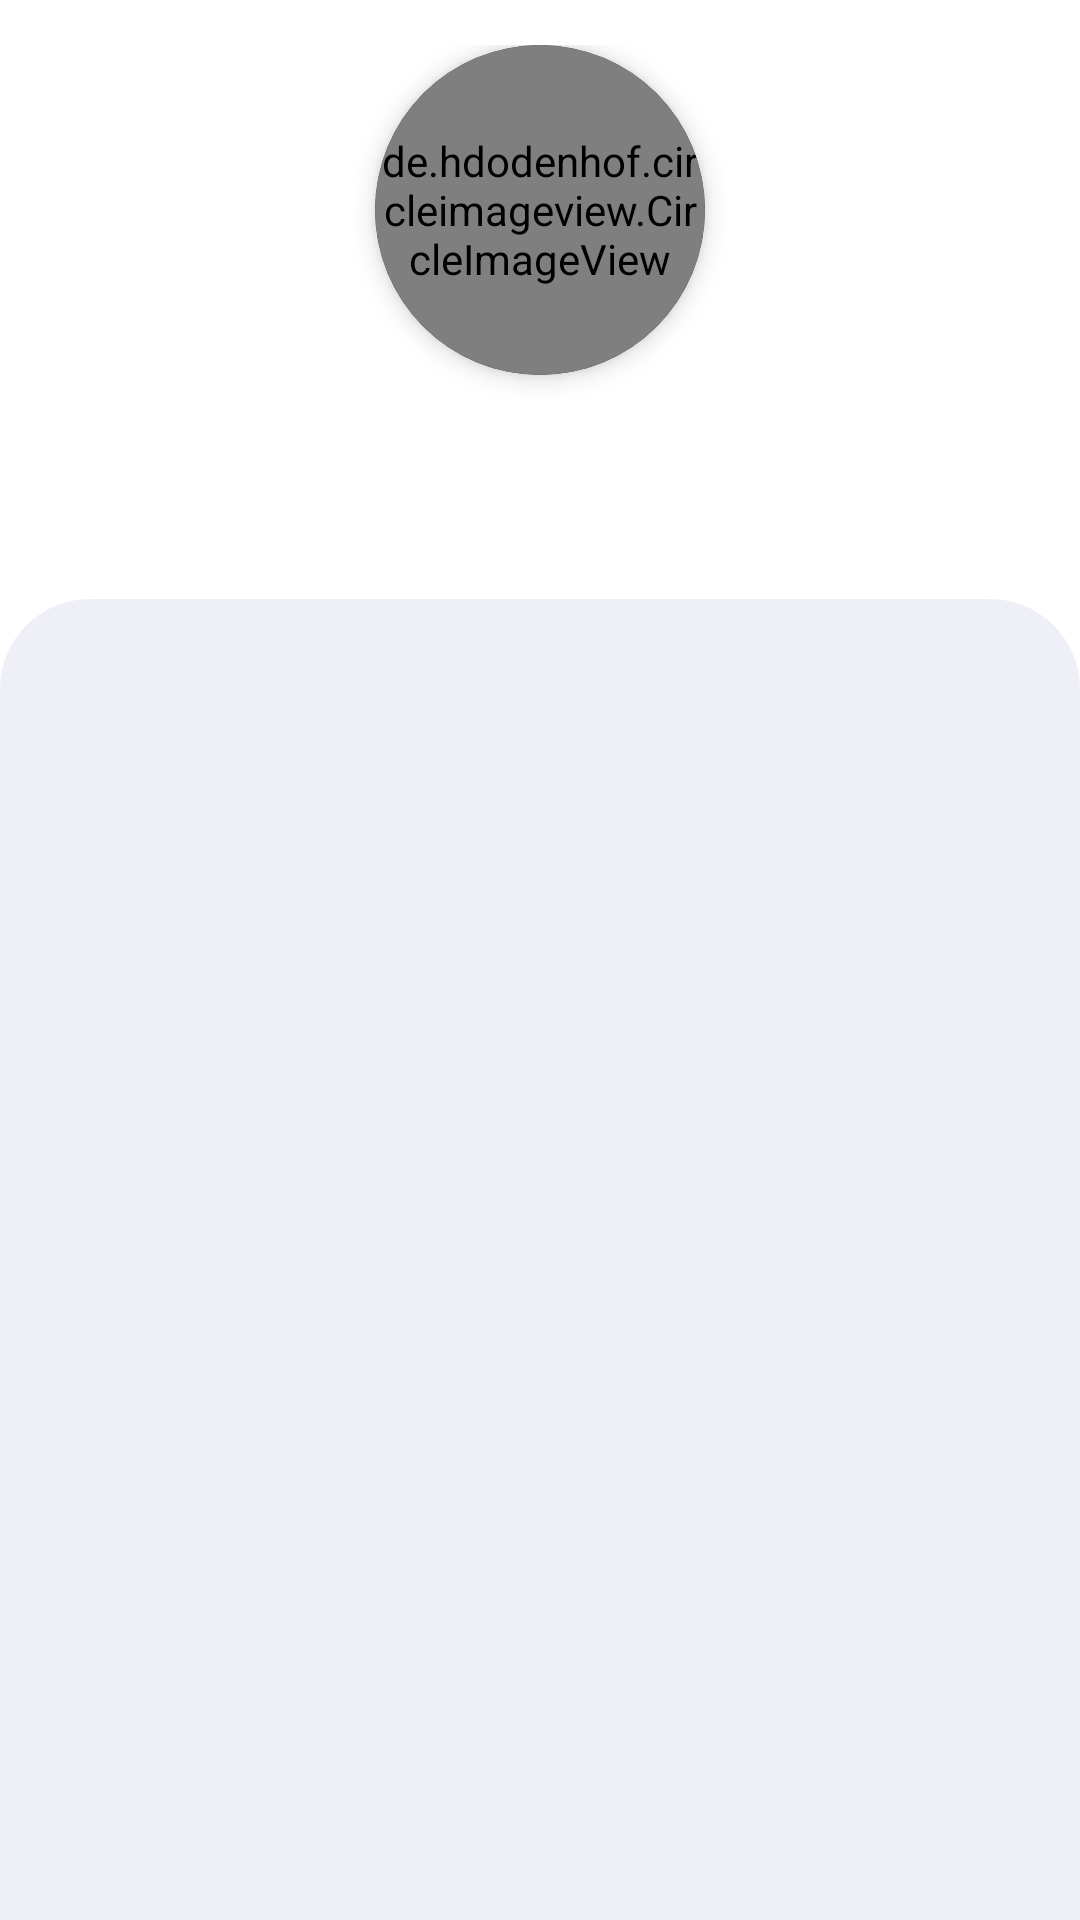

Reconstruct the res/layout file that produces this screen, plus the resources it refers to.
<!-- AndroidManifest.xml: application theme Theme.AskMate -->
<!-- res/layout/fragment_profile.xml -->
<?xml version="1.0" encoding="utf-8"?>
<androidx.coordinatorlayout.widget.CoordinatorLayout
    xmlns:android="http://schemas.android.com/apk/res/android"
    xmlns:app="http://schemas.android.com/apk/res-auto"
    android:id="@+id/htab_maincontent"
    android:layout_width="match_parent"
    android:layout_height="match_parent"
    android:fitsSystemWindows="true">

    <com.google.android.material.appbar.AppBarLayout
        android:id="@+id/htab_appbar"
        android:layout_width="match_parent"
        android:layout_height="wrap_content"
        android:backgroundTint="@color/white"
        android:fitsSystemWindows="true"
     >

        <com.google.android.material.appbar.CollapsingToolbarLayout

            android:id="@+id/htab_collapse_toolbar"
            android:layout_width="match_parent"
            android:layout_height="wrap_content"
            android:fitsSystemWindows="true"
            app:scrimAnimationDuration="100"
            app:contentScrim="@color/white"
            android:background="@color/white"
            app:layout_scrollFlags="scroll|exitUntilCollapsed|snap"
            app:titleEnabled="false">


            <androidx.appcompat.widget.LinearLayoutCompat
                android:layout_width="match_parent"
                android:layout_height="wrap_content"
                android:orientation="vertical"
                >

            <androidx.appcompat.widget.LinearLayoutCompat
                android:id="@+id/linearLayoutCompat16"
                android:layout_width="match_parent"
                android:layout_height="wrap_content"
                android:layout_margin="15dp"
                android:layout_gravity="center"
                android:orientation="vertical"
                app:layout_constraintEnd_toEndOf="parent"
                android:layout_marginBottom="10dp"
                app:layout_constraintStart_toStartOf="parent"
                app:layout_constraintTop_toTopOf="parent">

                <ImageView
                    android:id="@+id/settingProfile"
                    android:layout_width="wrap_content"
                    android:layout_height="wrap_content"
                    android:layout_gravity="end"
                    android:layout_weight="1"
                    android:src="@drawable/ic_baseline_edit_24"
                    />



                    <androidx.appcompat.widget.LinearLayoutCompat
                        android:layout_width="match_parent"
                        android:layout_height="wrap_content"
                        android:layout_gravity="center"
                        android:gravity="center"

                        android:orientation="vertical">

                        <androidx.appcompat.widget.LinearLayoutCompat
                            android:layout_width="match_parent"
                            android:layout_height="wrap_content"
                            android:orientation="vertical"
                            android:layout_gravity="center"
                            android:gravity="center"
                            >


                            <com.google.android.material.card.MaterialCardView
                                android:layout_width="wrap_content"
                                android:layout_height="wrap_content"
                                android:backgroundTint="@color/black"
                                app:cardCornerRadius="360dp"
                                android:layout_marginBottom="10dp"
                                app:cardElevation="5dp">

                                <de.hdodenhof.circleimageview.CircleImageView
                                    android:id="@+id/profileImage"
                                    android:layout_width="110dp"
                                    android:layout_height="110dp"
                                    />
                            </com.google.android.material.card.MaterialCardView>

                        </androidx.appcompat.widget.LinearLayoutCompat>
                    </androidx.appcompat.widget.LinearLayoutCompat>
                <TextView
                    android:id="@+id/userName"
                    android:layout_width="match_parent"
                    android:layout_height="wrap_content"
                    android:fontFamily="@font/nunito_sans_semibold"

                    android:gravity="center"
                    android:textColor="@color/black"
                    android:textSize="22sp" />
                <TextView
                    android:id="@+id/userNumber"
                    android:layout_width="match_parent"
                    android:layout_height="wrap_content"
                    android:fontFamily="@font/nunito_sans"

                    android:gravity="center"
                    android:textColor="@color/appcolor"
                    android:textSize="15sp" />

            </androidx.appcompat.widget.LinearLayoutCompat>
                <com.google.android.material.tabs.TabLayout
                    android:id="@+id/htab_tabs"
                    android:layout_width="match_parent"
                    android:layout_height="wrap_content"
                    android:layout_gravity="bottom"


                    app:tabIndicatorAnimationMode="fade"
                    app:tabIndicatorFullWidth="false"

                    app:tabIndicatorColor="#0D000000"
                    android:background="@drawable/tablayout_background"
                    app:tabSelectedTextColor="@color/appcolor">

                </com.google.android.material.tabs.TabLayout>

            </androidx.appcompat.widget.LinearLayoutCompat>


        </com.google.android.material.appbar.CollapsingToolbarLayout>

    </com.google.android.material.appbar.AppBarLayout>

    <androidx.viewpager.widget.ViewPager
        android:id="@+id/htab_viewpager"
        android:layout_width="match_parent"
        android:background="#eff0f7"
        android:layout_height="match_parent"
        app:layout_behavior="@string/appbar_scrolling_view_behavior"/>

</androidx.coordinatorlayout.widget.CoordinatorLayout>
<!-- resources referenced by this layout -->
<resources>
  <color name="appcolor">#1B8BF2</color>
  <color name="black">#FF000000</color>
  <color name="white">#FFFFFFFF</color>
  <!-- drawable tablayout_background (drawable) -->
  <layer-list xmlns:android="http://schemas.android.com/apk/res/android">
  
      
      <item android:top="0dp">
          <shape android:shape="rectangle">
              <corners android:topLeftRadius="30dp"
                     android:topRightRadius="30dp"/>
              <solid android:color="#eff0f7" /> 
          </shape>
      </item>
  
      
      <item android:top="0dp"
          android:left="0dp"
          android:right="0dp">
          <shape android:shape="rectangle">
              <corners android:topLeftRadius="20dp"
              android:topRightRadius="20dp" />
              <solid android:color="#00FFFFFF" /> 
              <padding android:top="4dp" /> 
          </shape>
      </item>
  
  </layer-list>
  <style name="Theme.AskMate" parent="Theme.MaterialComponents.Light.NoActionBar">
          
          <item name="colorPrimary">#1B8BF2</item>
          <item name="colorPrimaryVariant">#1B8BF2</item>
          <item name="colorOnPrimary">@color/white</item>
          
          <item name="colorSecondary">@color/teal_200</item>
          <item name="colorSecondaryVariant">@color/teal_700</item>
          <item name="colorOnSecondary">@color/black</item>
          
          <item name="android:statusBarColor">?attr/colorPrimaryVariant</item>
          
  
  
  
      </style>
  <color name="teal_200">#FF03DAC5</color>
  <color name="teal_700">#FF018786</color>
</resources>
